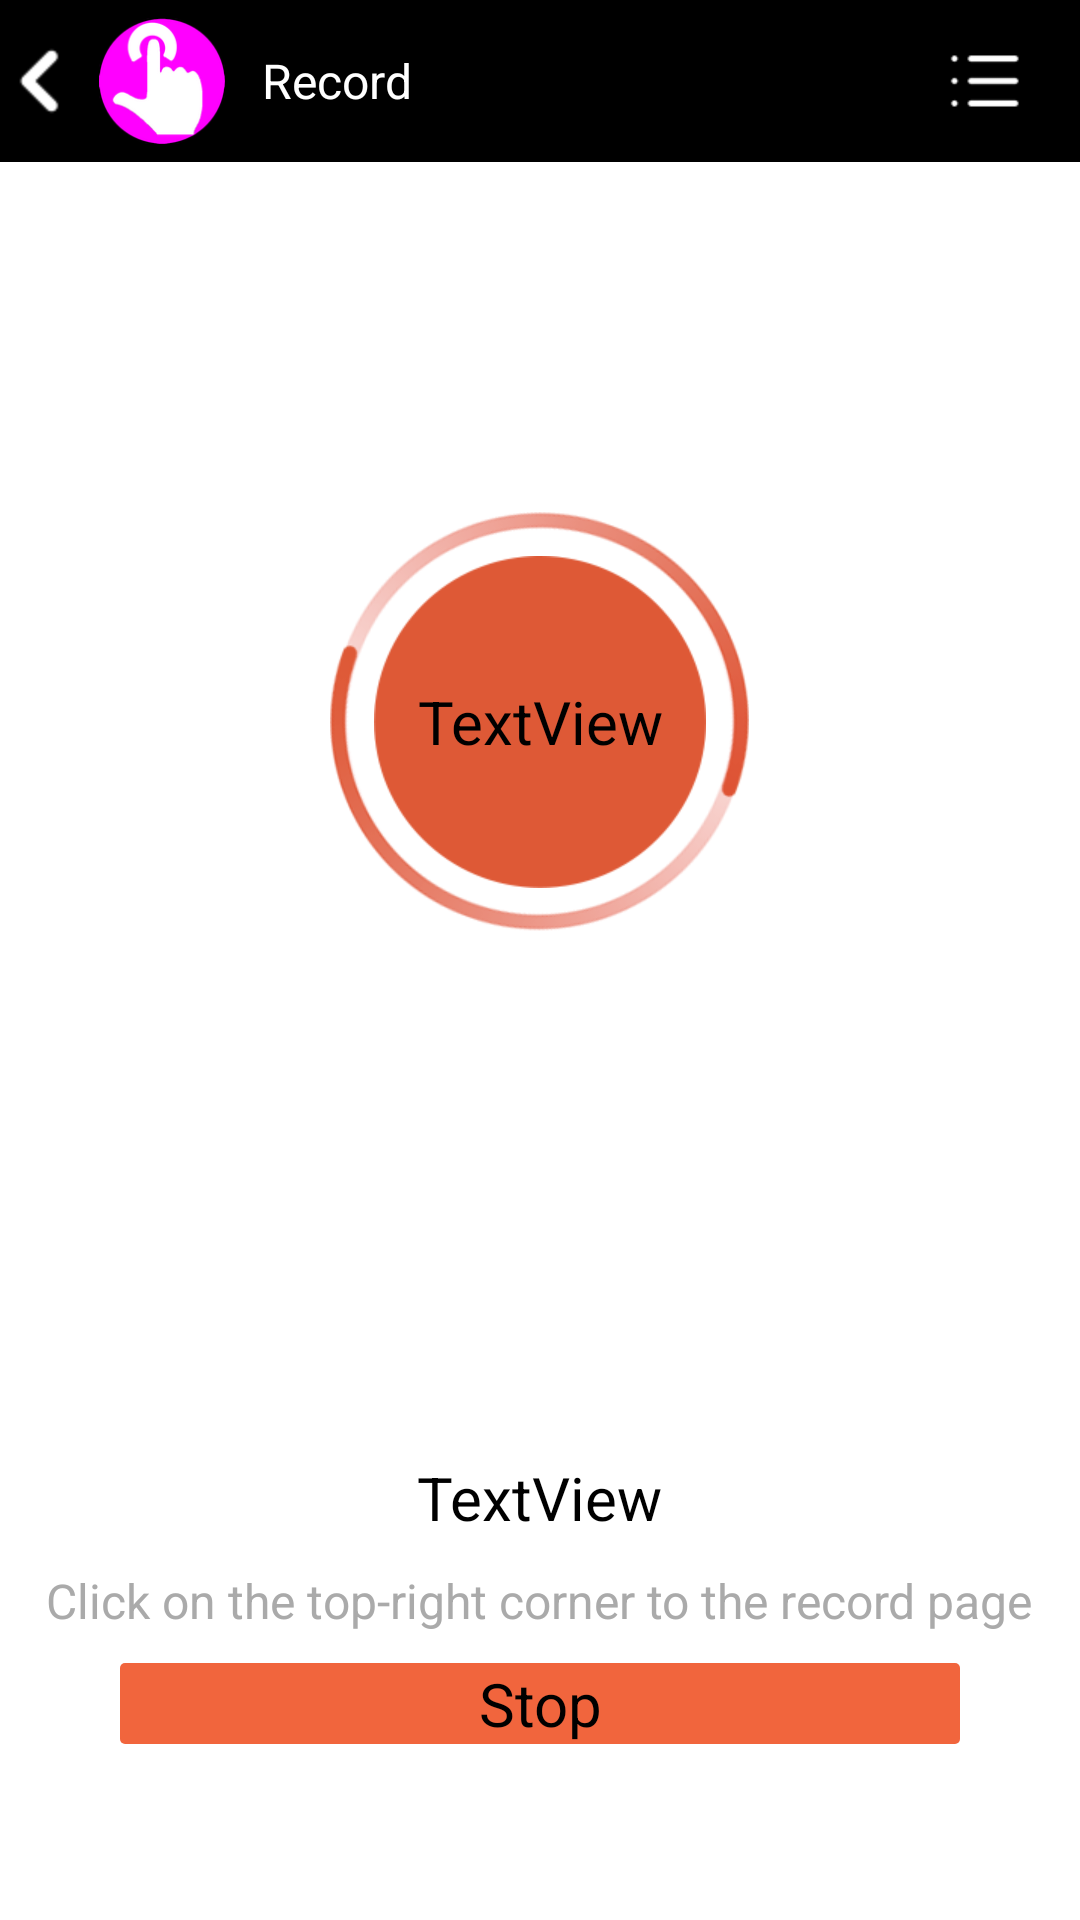

This screen was rendered from an Android layout file. Write that file and the resources it references.
<!-- AndroidManifest.xml: application theme AppTheme -->
<!-- res/layout/smartkey_record_win.xml -->
<?xml version="1.0" encoding="utf-8"?>

<LinearLayout xmlns:android="http://schemas.android.com/apk/res/android"
    android:layout_width="match_parent"
    android:layout_height="match_parent"
    android:orientation="vertical" >

    <LinearLayout
        android:layout_width="match_parent"
        android:layout_height="54dp"
        android:background="@color/COLOR_BLACK"
        android:gravity="center_vertical" >

        <ImageView
            android:id="@+id/imgvRecordBack"
            android:layout_width="wrap_content"
            android:layout_height="wrap_content"
            android:src="@drawable/smartkey_back" />

        <ImageView
            android:id="@+id/imgvMainLog"
            android:layout_width="wrap_content"
            android:layout_height="wrap_content"
            android:layout_margin="6dp"
            android:src="@drawable/ic_launcher" />

        <TextView
            android:id="@+id/tvMainTitle"
            style="@style/TextTitleStyle"
            android:layout_width="wrap_content"
            android:layout_height="wrap_content"
            android:layout_marginLeft="6dp"
            android:layout_weight="1"
            android:text="@string/STR_RECORD" />

        <ImageView
            android:id="@+id/imgvMainMenu"
            android:layout_width="wrap_content"
            android:layout_height="wrap_content"
            android:layout_marginRight="10dp"
            android:src="@drawable/smartkey_record_menu" />
    </LinearLayout>

    <LinearLayout
        android:id="@+id/lyRecord"
        android:layout_width="match_parent"
        android:layout_height="match_parent"
        android:orientation="vertical" >

        <FrameLayout
            android:layout_width="match_parent"
            android:layout_height="wrap_content"
            android:layout_weight="2" >

            <TextView
                android:id="@+id/tvRecordWinTime"
                android:layout_width="wrap_content"
                android:layout_height="wrap_content"
                android:layout_gravity="center"
                android:background="@drawable/smartkey_record_round_center"
                android:gravity="center"
                android:text="TextView"
                android:textColor="@color/COLOR_BLACK"
                android:textSize="20dp" />

            <ImageView
                android:id="@+id/imgvRwcordWinCircle"
                android:layout_width="wrap_content"
                android:layout_height="wrap_content"
                android:layout_gravity="center"
                android:src="@drawable/smartkey_record_round_recording" />
        </FrameLayout>

        <LinearLayout
            android:layout_width="match_parent"
            android:layout_height="wrap_content"
            android:layout_weight="1"
            android:gravity="center"
            android:orientation="vertical" >

            <TextView
                android:id="@+id/tvRecordWinName"
                android:layout_width="wrap_content"
                android:layout_height="wrap_content"
                android:layout_marginBottom="10dp"
                android:text="TextView"
                android:textColor="@color/COLOR_BLACK"
                android:textSize="20dp" />

            <TextView
                android:id="@+id/tvRecordWinTips"
                android:layout_width="wrap_content"
                android:layout_height="wrap_content"
                android:layout_marginBottom="10dp"
                android:text="@string/STR_RECORD_LIST_TIPS"
                android:textColor="@color/COLOR_GRAY"
                android:textSize="16dp" />

            <Button
                android:id="@+id/btnRecordWinAction"
                android:layout_width="match_parent"
                android:layout_height="wrap_content"
                android:layout_marginLeft="40dp"
                android:layout_marginRight="40dp"
                android:background="@drawable/smartkey_record_selector"
                android:text="@string/STR_STOP"
                android:textColor="@color/COLOR_BLACK"
                android:textSize="20sp" />
        </LinearLayout>
    </LinearLayout>

    <LinearLayout
        android:id="@+id/lyRecordList"
        android:layout_width="match_parent"
        android:layout_height="wrap_content"
        android:orientation="vertical" >

        <ListView
            android:id="@+id/lvRecord"
            android:layout_width="match_parent"
            android:layout_height="match_parent" >
        </ListView>

    </LinearLayout>

</LinearLayout>
<!-- resources referenced by this layout -->
<resources>
  <color name="COLOR_BLACK">#ff000000</color>
  <color name="COLOR_GRAY">#aaa</color>
  <!-- drawable ic_launcher: png bitmap (drawable-hdpi, 4376 bytes) -->
  <!-- drawable smartkey_back: png bitmap (drawable-hdpi, 308 bytes) -->
  <!-- drawable smartkey_record_menu: png bitmap (drawable-xhdpi, 479 bytes) -->
  <!-- drawable smartkey_record_round_center: png bitmap (drawable-xhdpi, 2895 bytes) -->
  <!-- drawable smartkey_record_round_recording: png bitmap (drawable-xhdpi, 22311 bytes) -->
  <!-- drawable smartkey_record_selector (drawable) -->
  <?xml version="1.0" encoding="utf-8"?>
  
  <selector
    xmlns:android="http://schemas.android.com/apk/res/android">
      <item android:state_selected="true" android:drawable="@drawable/smatkey_record_ok" />
      <item android:state_pressed="true" android:drawable="@drawable/smatkey_record_ok" />
      <item android:state_focused="true" android:drawable="@drawable/smatkey_record_ok" />
      <item android:drawable="@drawable/smartkey_record_checked" />
  </selector>
  <string name="STR_RECORD">Record</string>
  <string name="STR_RECORD_LIST_TIPS">Click on the top-right corner to the record page</string>
  <string name="STR_STOP">Stop</string>
  <style name="TextTitleStyle" parent="TextBaseStyle">
          <item name="android:textColor">@color/COLOR_WHITE</item>
          <item name="android:textSize">@dimen/TEXT_DEFAULT_SIZE</item>
      </style>
  <style name="AppTheme" parent="AppBaseTheme">
          
          <item name="android:windowNoTitle">true</item>
      </style>
  <!-- drawable smatkey_record_ok (drawable) -->
  <?xml version="1.0" encoding="utf-8"?>
  
  <shape android:shape="rectangle"
    xmlns:android="http://schemas.android.com/apk/res/android">
      <solid android:color="#ffde5936" />
      <size android:height="1.0px" />
      <corners android:radius="5.0px" />
  </shape>
  <!-- drawable smartkey_record_checked (drawable) -->
  <?xml version="1.0" encoding="utf-8"?>
  
  <shape android:shape="rectangle"
    xmlns:android="http://schemas.android.com/apk/res/android">
      <solid android:color="#fff1653d" />
      <size android:height="1.0px" />
      <corners android:radius="5.0px" />
  </shape>
  <style name="TextBaseStyle">
          <item name="android:lines">1</item>
          <item name="android:maxLines">1</item>
          <item name="android:ellipsize">end</item>
          <item name="android:scrollHorizontally">true</item>
      </style>
  <color name="COLOR_WHITE">#ffffffff</color>
  <dimen name="TEXT_DEFAULT_SIZE">16dp</dimen>
  <style name="AppBaseTheme" parent="android:Theme.Light">
          
      </style>
</resources>
